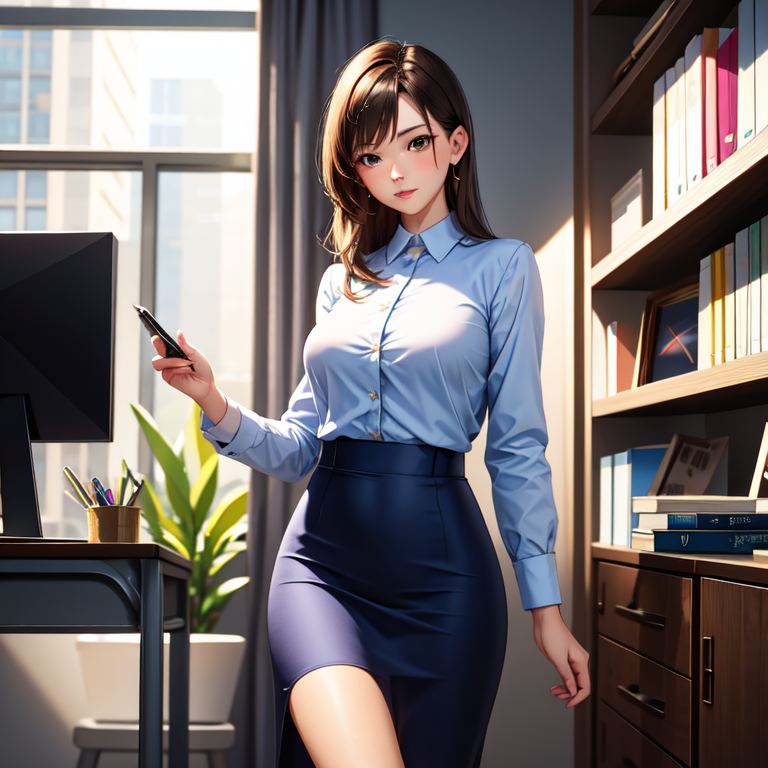
Generation parameters embedded in this image by AUTOMATIC1111 Stable Diffusion web UI or a fork of it (Forge, ...) (PNG 'parameters' text chunk):
masterpiece, woman, dress, office lady, 1girl, 
Negative prompt: (worst quality, low quality:1.4), monochrome, zombie, (interlocked fingers:1.2), disfigured,
Steps: 20, Sampler: DPM++ 2M, Schedule type: Karras, CFG scale: 7, Seed: 3168049046, Size: 768x768, Model hash: f5beb7b5ac, Model: meinaunreal_v5, Version: v1.9.4